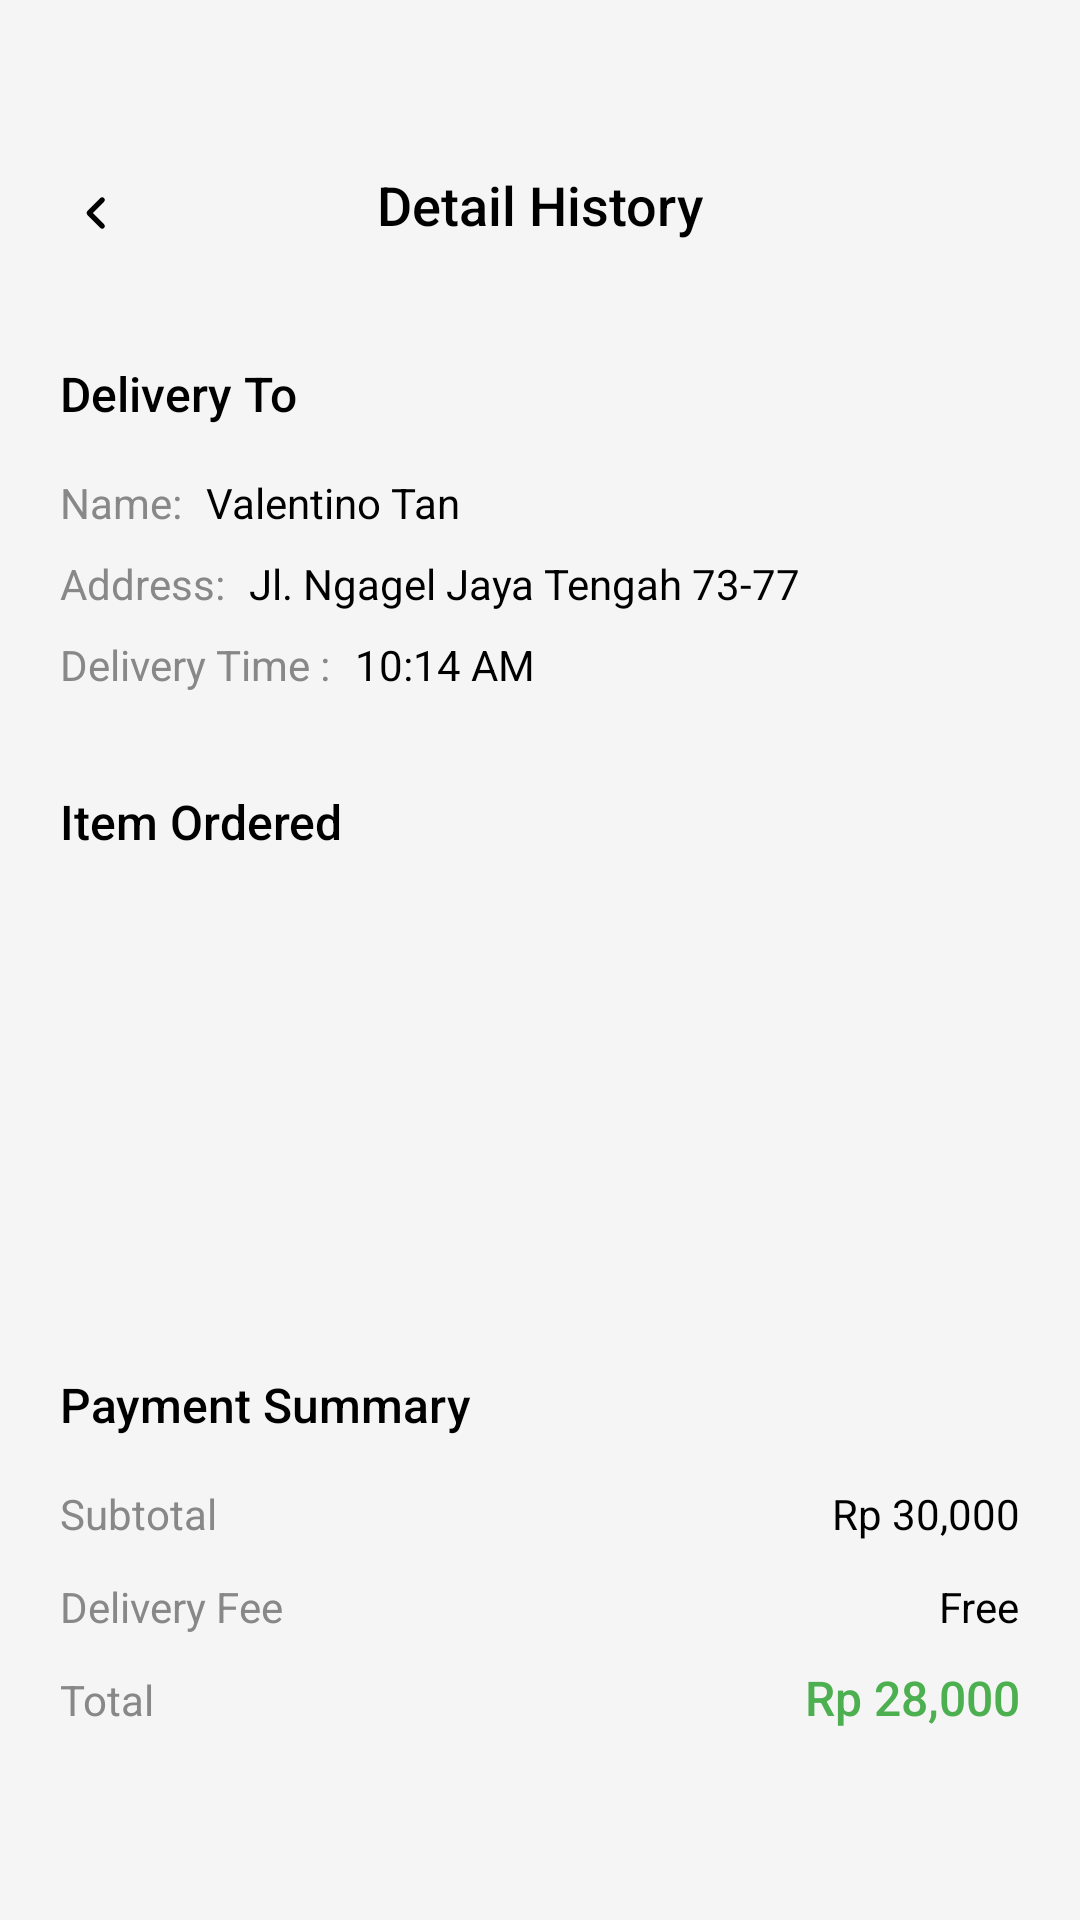

The Android layout XML behind this screen, and the referenced resources:
<!-- AndroidManifest.xml: application theme Theme.GreenBite -->
<!-- res/layout/fragment_customer_detail_history.xml -->
<?xml version="1.0" encoding="utf-8"?>
<layout xmlns:android="http://schemas.android.com/apk/res/android"
    xmlns:app="http://schemas.android.com/apk/res-auto"
    xmlns:tools="http://schemas.android.com/tools">
    <data>
        <variable
            name="usersViewModel"
            type="com.example.greenbite.UsersViewModel" />
        <variable
            name="orderViewModel"
            type="com.example.greenbite.OrderViewModel" />
        <variable
            name="productViewModel"
            type="com.example.greenbite.ProductViewModel" />
    </data>
    <androidx.constraintlayout.widget.ConstraintLayout
        android:layout_width="match_parent"
        android:layout_height="match_parent"
        android:background="#F5F5F5"
        android:paddingBottom="32dp"
        tools:context=".Customer.CustomerDetailHistoryFragment">

        
        <ImageButton
            android:id="@+id/detailHistoryBackBtn"
            android:layout_width="wrap_content"
            android:layout_height="wrap_content"
            android:layout_marginStart="20dp"
            android:layout_marginTop="56dp"
            android:background="@android:color/transparent"
            android:padding="8dp"
            android:src="@drawable/angle_left_solid"
            app:layout_constraintStart_toStartOf="parent"
            app:layout_constraintTop_toTopOf="parent" />

        <TextView
            android:id="@+id/textView57"
            android:layout_width="wrap_content"
            android:layout_height="wrap_content"
            android:layout_marginTop="56dp"
            android:fontFamily="sans-serif-medium"
            android:text="Detail History"
            android:textColor="#000000"
            android:textSize="18sp"
            app:layout_constraintEnd_toEndOf="parent"
            app:layout_constraintStart_toStartOf="parent"
            app:layout_constraintTop_toTopOf="parent" />

        
        <TextView
            android:id="@+id/deliveryToTitle"
            android:layout_width="wrap_content"
            android:layout_height="wrap_content"
            android:layout_marginStart="20dp"
            android:layout_marginTop="40dp"
            android:fontFamily="sans-serif-medium"
            android:text="Delivery To"
            android:textColor="#000000"
            android:textSize="16sp"
            app:layout_constraintStart_toStartOf="parent"
            app:layout_constraintTop_toBottomOf="@+id/textView57" />

        <TextView
            android:id="@+id/nameLabel"
            android:layout_width="wrap_content"
            android:layout_height="wrap_content"
            android:layout_marginStart="20dp"
            android:layout_marginTop="16dp"
            android:text="Name:"
            android:textColor="#888888"
            android:textSize="14sp"
            app:layout_constraintStart_toStartOf="parent"
            app:layout_constraintTop_toBottomOf="@+id/deliveryToTitle" />

        <TextView
            android:id="@+id/customerName"
            android:layout_width="wrap_content"
            android:layout_height="wrap_content"
            android:layout_marginStart="8dp"
            android:text="Valentino Tan"
            android:textColor="#000000"
            android:textSize="14sp"
            app:layout_constraintBaseline_toBaselineOf="@+id/nameLabel"
            app:layout_constraintStart_toEndOf="@+id/nameLabel" />

        <TextView
            android:id="@+id/addressLabel"
            android:layout_width="wrap_content"
            android:layout_height="wrap_content"
            android:layout_marginStart="20dp"
            android:layout_marginTop="8dp"
            android:text="Address:"
            android:textColor="#888888"
            android:textSize="14sp"
            app:layout_constraintStart_toStartOf="parent"
            app:layout_constraintTop_toBottomOf="@+id/nameLabel" />

        <TextView
            android:id="@+id/customerAddress"
            android:layout_width="0dp"
            android:layout_height="wrap_content"
            android:layout_marginStart="8dp"
            android:layout_marginEnd="20dp"
            android:text="Jl. Ngagel Jaya Tengah 73-77"
            android:textColor="#000000"
            android:textSize="14sp"
            app:layout_constraintBaseline_toBaselineOf="@+id/addressLabel"
            app:layout_constraintEnd_toEndOf="parent"
            app:layout_constraintStart_toEndOf="@+id/addressLabel" />

        <TextView
            android:id="@+id/deliveryTimeLabel"
            android:layout_width="wrap_content"
            android:layout_height="wrap_content"
            android:layout_marginStart="20dp"
            android:layout_marginTop="8dp"
            android:text="Delivery Time :"
            android:textColor="#888888"
            android:textSize="14sp"
            app:layout_constraintStart_toStartOf="parent"
            app:layout_constraintTop_toBottomOf="@+id/addressLabel" />

        <TextView
            android:id="@+id/deliveryTime"
            android:layout_width="wrap_content"
            android:layout_height="wrap_content"
            android:layout_marginStart="8dp"
            android:text="10:14 AM"
            android:textColor="#000000"
            android:textSize="14sp"
            app:layout_constraintBaseline_toBaselineOf="@+id/deliveryTimeLabel"
            app:layout_constraintStart_toEndOf="@+id/deliveryTimeLabel" />

        
        <TextView
            android:id="@+id/itemOrderedTitle"
            android:layout_width="wrap_content"
            android:layout_height="wrap_content"
            android:layout_marginStart="20dp"
            android:layout_marginTop="32dp"
            android:fontFamily="sans-serif-medium"
            android:text="Item Ordered"
            android:textColor="#000000"
            android:textSize="16sp"
            app:layout_constraintStart_toStartOf="parent"
            app:layout_constraintTop_toBottomOf="@+id/deliveryTimeLabel" />

        
        <androidx.recyclerview.widget.RecyclerView
            android:id="@+id/RvHistoryDetail"
            android:layout_width="0dp"
            android:layout_height="0dp"
            android:layout_marginStart="20dp"
            android:layout_marginTop="16dp"
            android:layout_marginEnd="20dp"
            android:layout_marginBottom="16dp"
            app:layout_constraintBottom_toTopOf="@+id/paymentSummaryTitle"
            app:layout_constraintEnd_toEndOf="parent"
            app:layout_constraintStart_toStartOf="parent"
            app:layout_constraintTop_toBottomOf="@+id/itemOrderedTitle" />

        
        <TextView
            android:id="@+id/paymentSummaryTitle"
            android:layout_width="wrap_content"
            android:layout_height="wrap_content"
            android:layout_marginStart="20dp"
            android:layout_marginBottom="16dp"
            android:fontFamily="sans-serif-medium"
            android:text="Payment Summary"
            android:textColor="#000000"
            android:textSize="16sp"
            app:layout_constraintBottom_toTopOf="@+id/subtotalLabel"
            app:layout_constraintStart_toStartOf="parent" />

        <TextView
            android:id="@+id/subtotalLabel"
            android:layout_width="wrap_content"
            android:layout_height="wrap_content"
            android:layout_marginStart="20dp"
            android:layout_marginBottom="12dp"
            android:text="Subtotal"
            android:textColor="#888888"
            android:textSize="14sp"
            app:layout_constraintBottom_toTopOf="@+id/deliveryFeeLabel"
            app:layout_constraintStart_toStartOf="parent" />

        <TextView
            android:id="@+id/subtotalAmount"
            android:layout_width="wrap_content"
            android:layout_height="wrap_content"
            android:layout_marginEnd="20dp"
            android:text="Rp 30,000"
            android:textColor="#000000"
            android:textSize="14sp"
            app:layout_constraintBaseline_toBaselineOf="@+id/subtotalLabel"
            app:layout_constraintEnd_toEndOf="parent" />

        <TextView
            android:id="@+id/deliveryFeeLabel"
            android:layout_width="wrap_content"
            android:layout_height="wrap_content"
            android:layout_marginStart="20dp"
            android:layout_marginBottom="12dp"
            android:text="Delivery Fee"
            android:textColor="#888888"
            android:textSize="14sp"
            app:layout_constraintBottom_toTopOf="@+id/totalLabel"
            app:layout_constraintStart_toStartOf="parent" />

        <TextView
            android:id="@+id/deliveryFeeAmount"
            android:layout_width="wrap_content"
            android:layout_height="wrap_content"
            android:layout_marginEnd="20dp"
            android:text="Free"
            android:textColor="#000000"
            android:textSize="14sp"
            app:layout_constraintBaseline_toBaselineOf="@+id/deliveryFeeLabel"
            app:layout_constraintEnd_toEndOf="parent" />

        <TextView
            android:id="@+id/totalLabel"
            android:layout_width="wrap_content"
            android:layout_height="wrap_content"
            android:layout_marginStart="20dp"
            android:layout_marginBottom="32dp"
            android:text="Total"
            android:textColor="#888888"
            android:textSize="14sp"
            app:layout_constraintBottom_toBottomOf="parent"
            app:layout_constraintStart_toStartOf="parent" />

        <TextView
            android:id="@+id/totalAmount"
            android:layout_width="wrap_content"
            android:layout_height="wrap_content"
            android:layout_marginEnd="20dp"
            android:fontFamily="sans-serif-medium"
            android:text="Rp 28,000"
            android:textColor="#4CAF50"
            android:textSize="16sp"
            app:layout_constraintBaseline_toBaselineOf="@+id/totalLabel"
            app:layout_constraintEnd_toEndOf="parent" />

    </androidx.constraintlayout.widget.ConstraintLayout>

</layout>
<!-- resources referenced by this layout -->
<resources>
  <!-- drawable angle_left_solid (drawable) -->
  <vector xmlns:android="http://schemas.android.com/apk/res/android"
      android:width="8.75dp"
      android:height="14dp"
      android:viewportWidth="320"
      android:viewportHeight="512">
    <path
        android:pathData="M41.4,233.4c-12.5,12.5 -12.5,32.8 0,45.3l160,160c12.5,12.5 32.8,12.5 45.3,0s12.5,-32.8 0,-45.3L109.3,256 246.6,118.6c12.5,-12.5 12.5,-32.8 0,-45.3s-32.8,-12.5 -45.3,0l-160,160z"
        android:fillColor="#000000"/>
  </vector>
  <style name="Theme.GreenBite" parent="Base.Theme.GreenBite" />
  <style name="Base.Theme.GreenBite" parent="Theme.Material3.DayNight.NoActionBar">
          
          
      </style>
</resources>
